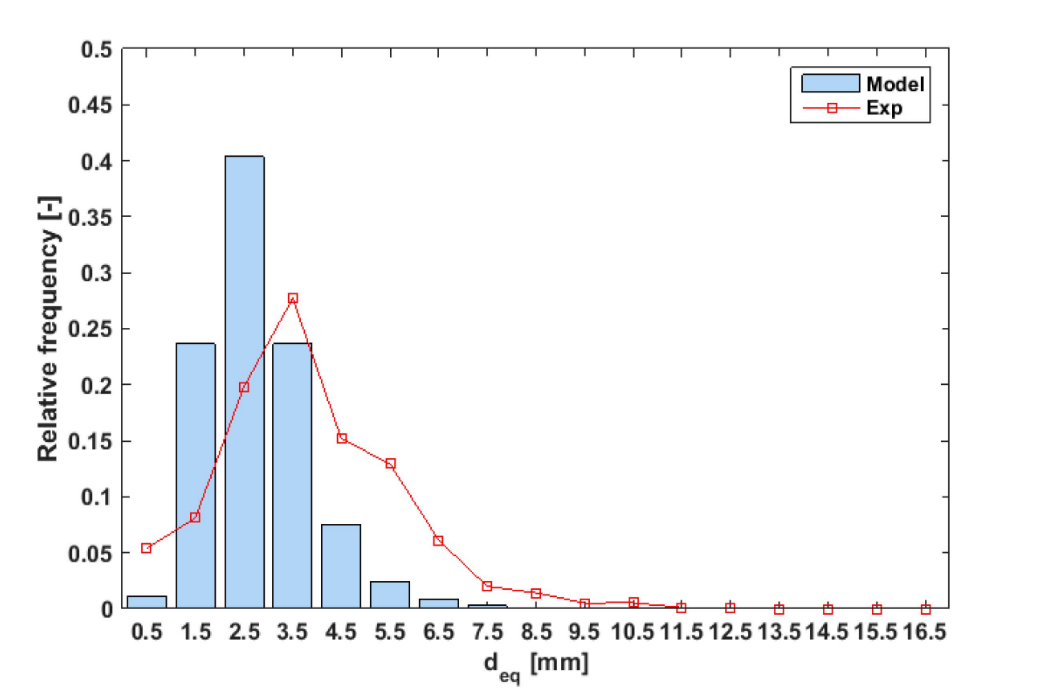

Data behind this chart, as committed beside it:
0.4685210984396883, 0.0548994561673122
0.7188, 0.06112
0.9237, 0.06652
1.164, 0.0733
1.389, 0.08092
1.531, 0.08473
1.629, 0.1016
1.711, 0.1115
1.8, 0.1219
1.889, 0.1332
1.968, 0.1429
2.057, 0.1529
2.145, 0.1644
2.224, 0.1741
2.306, 0.1843
2.425, 0.1972
2.581, 0.2105
2.704, 0.2207
2.835, 0.2313
2.95, 0.241
3.07, 0.2502
3.187, 0.2597
3.387, 0.2719
3.423, 0.2768
3.55, 0.2574
3.635, 0.2475
3.742, 0.2352
3.828, 0.2247
3.913, 0.2141
4.016, 0.2026
4.106, 0.1911
4.191, 0.1813
4.298, 0.1679
4.448, 0.1533
4.479, 0.1484
4.706, 0.146
4.928, 0.141
5.145, 0.1357
5.388, 0.131
5.527, 0.1283
5.635, 0.1163
5.793, 0.1062
5.933, 0.0966
6.076, 0.087
6.251, 0.07582
6.395, 0.06376
6.478, 0.05927
6.717, 0.05096
6.935, 0.04252
7.164, 0.03272
7.399, 0.02311
7.62, 0.01993
7.852, 0.01845
8.072, 0.01697
8.299, 0.01556
8.517, 0.01419
8.751, 0.01236
8.977, 0.01027
9.204, 0.008286
9.43, 0.00667
9.656, 0.005409
... 19 more rows
